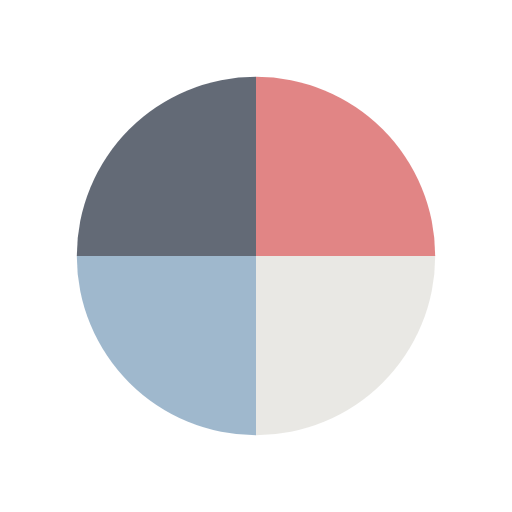
t = 0.00 s
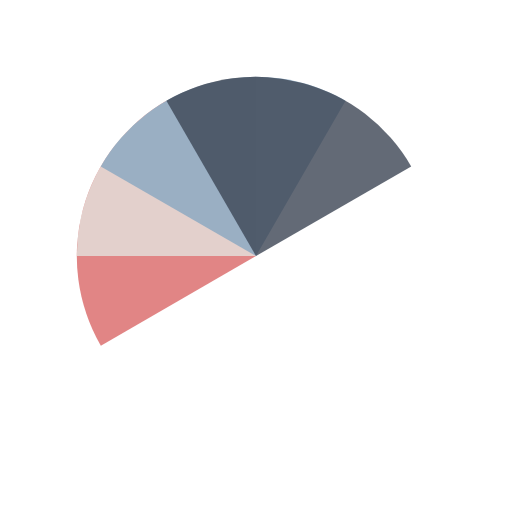
t = 0.51 s
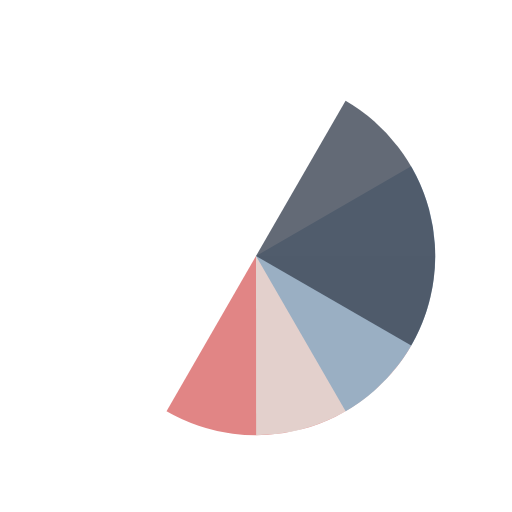
t = 1.01 s
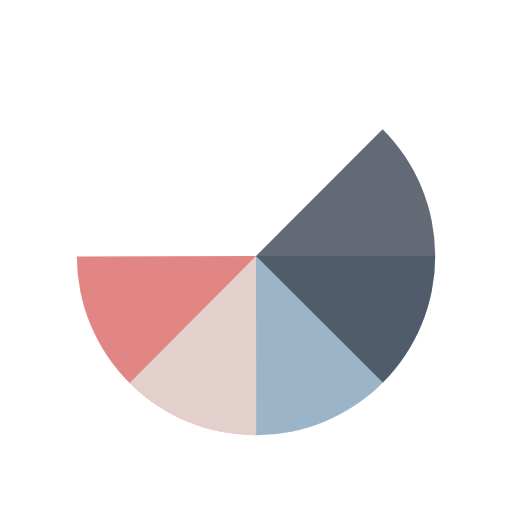
t = 1.14 s
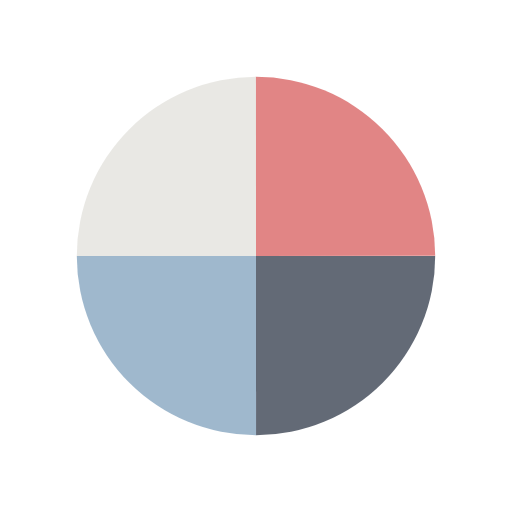
t = 1.52 s
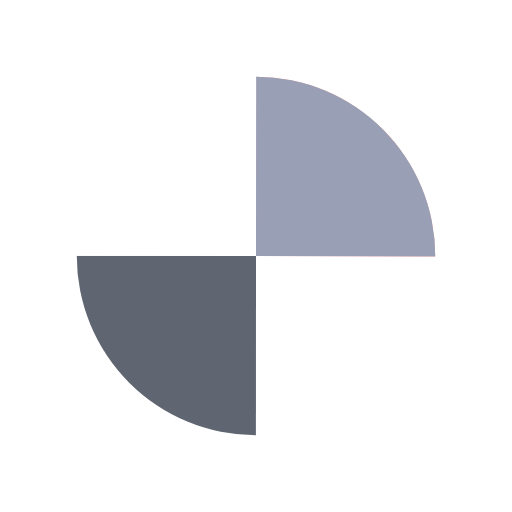
t = 2.27 s

The animated SVG that drew these frames (rendered in a browser with its animation timeline set to each time). Animation: 4 SMIL elements (animateTransform=4); one cycle of 3.03 s, repeats indefinitely.

<svg xmlns="http://www.w3.org/2000/svg" xmlns:xlink="http://www.w3.org/1999/xlink" style="margin:auto;display:block;" width="200px" height="200px" viewBox="0 0 100 100" preserveAspectRatio="xMidYMid">
    <g transform="translate(50 50)">
        <g transform="scale(0.7)">
            <g transform="translate(-50 -50)">
                <g>
                    <animateTransform attributeName="transform" type="rotate" repeatCount="indefinite" values="0 50 50;360 50 50" keyTimes="0;1" dur="0.7575757575757576s"></animateTransform>
                    <path fill-opacity="0.8" fill="#da6767" d="M50 50L50 0A50 50 0 0 1 100 50Z"></path>
                </g>
                <g>
                    <animateTransform attributeName="transform" type="rotate" repeatCount="indefinite" values="0 50 50;360 50 50" keyTimes="0;1" dur="1.0101010101010102s"></animateTransform>
                    <path fill-opacity="0.8" fill="#E3E2DD" d="M50 50L50 0A50 50 0 0 1 100 50Z" transform="rotate(90 50 50)"></path>
                </g>
                <g>
                    <animateTransform attributeName="transform" type="rotate" repeatCount="indefinite" values="0 50 50;360 50 50" keyTimes="0;1" dur="1.5151515151515151s"></animateTransform>
                    <path fill-opacity="0.8" fill="#87A6C0" d="M50 50L50 0A50 50 0 0 1 100 50Z" transform="rotate(180 50 50)"></path>
                </g>
                <g>
                    <animateTransform attributeName="transform" type="rotate" repeatCount="indefinite" values="0 50 50;360 50 50" keyTimes="0;1" dur="3.0303030303030303s"></animateTransform>
                    <path fill-opacity="0.8" fill="#3C4554" d="M50 50L50 0A50 50 0 0 1 100 50Z" transform="rotate(270 50 50)"></path>
                </g>
            </g>
        </g>
    </g>
</svg>